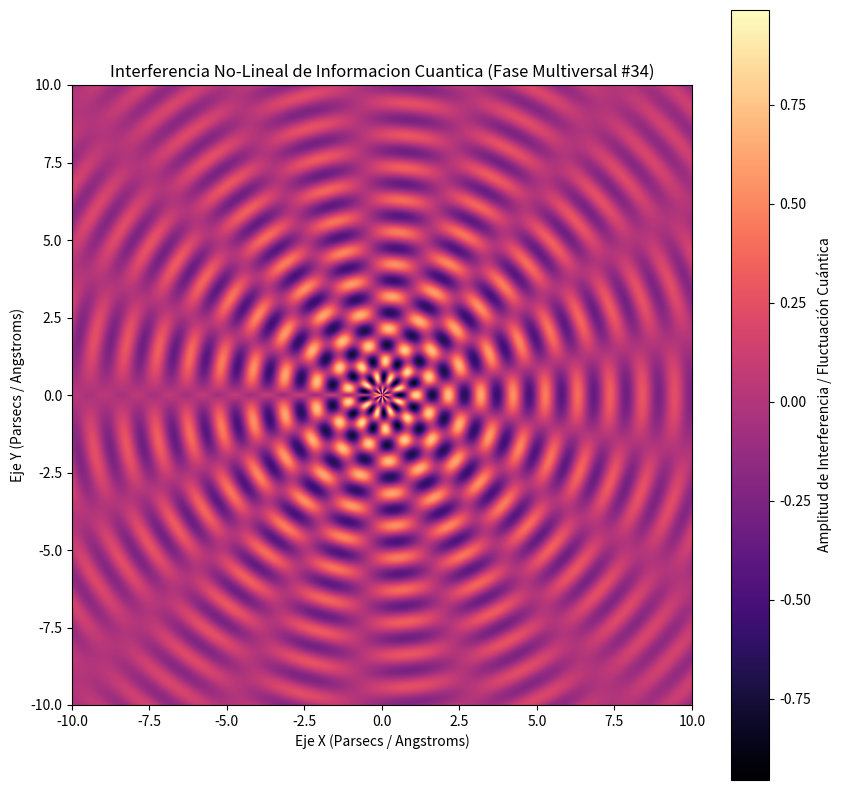

Source code (Python):
%matplotlib inline
# Simulación Multiversal: Informacion Cuantica - Variante 34
import numpy as np
import matplotlib.pyplot as plt

# Parámetros Físicos No-Lineales
omega_1 = 6.018
omega_2 = 8.554
lambda_decay = 0.149
phase_shift = 1.187

x = np.linspace(-10, 10, 800)
y = np.linspace(-10, 10, 800)
X, Y = np.meshgrid(x, y)

# Dinámica de Fluidos / Campos Tensor-Escalares (Fase Multiversal)
R = np.sqrt(X**2 + Y**2) + 1e-5
Z = (np.sin(omega_1 * R + phase_shift) * np.cos(omega_2 * np.arctan2(Y, X))) * np.exp(-lambda_decay * R)

plt.figure(figsize=(10, 10))
plt.imshow(Z, cmap='magma', extent=[-10, 10, -10, 10], origin='lower')
plt.colorbar(label='Amplitud de Interferencia / Fluctuación Cuántica')
plt.title(r'Interferencia No-Lineal de Informacion Cuantica (Fase Multiversal #34)')
plt.xlabel('Eje X (Parsecs / Angstroms)')
plt.ylabel('Eje Y (Parsecs / Angstroms)')
plt.show()
